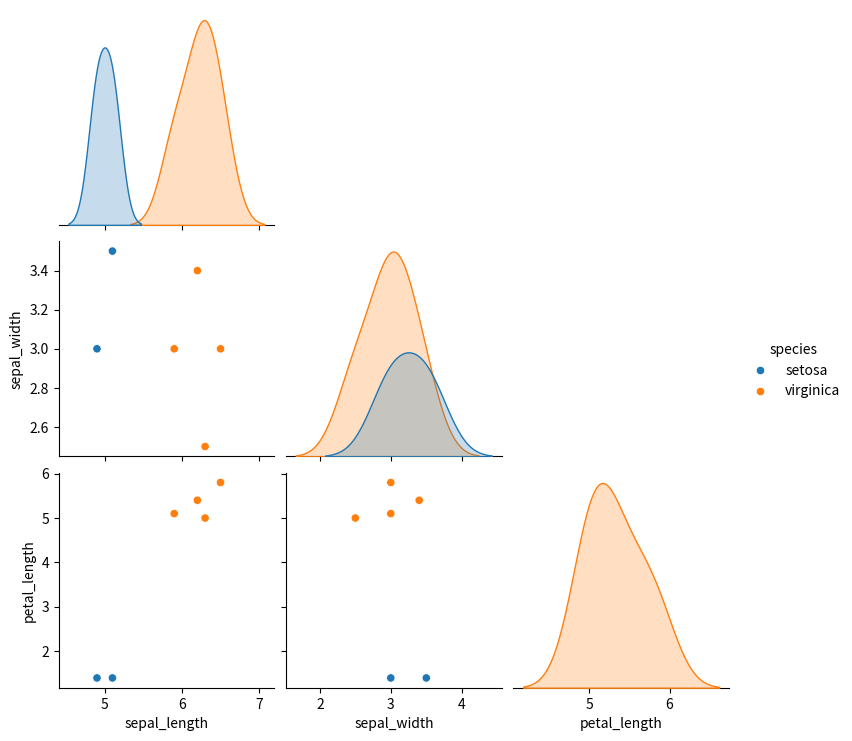

This chart was generated by the following Python code:
"""pairplot 与 jointplot：参考答案。

这份答案演示核心写法。练习任务通常还有其他正确实现；请重点比较思路。
"""


def main():
    # 先运行本答案，再逐行对照自己的实现。
    import matplotlib.pyplot as plt
    import pandas as pd
    import seaborn as sns
    iris = pd.DataFrame({
        "sepal_length": [5.1, 4.9, 6.2, 5.9, 6.5, 6.3],
        "sepal_width": [3.5, 3.0, 3.4, 3.0, 3.0, 2.5],
        "petal_length": [1.4, 1.4, 5.4, 5.1, 5.8, 5.0],
        "species": ["setosa", "setosa", "virginica", "virginica", "virginica", "virginica"],
    })
    sns.pairplot(iris, hue="species", corner=True)
    plt.show()


if __name__ == "__main__":
    main()
